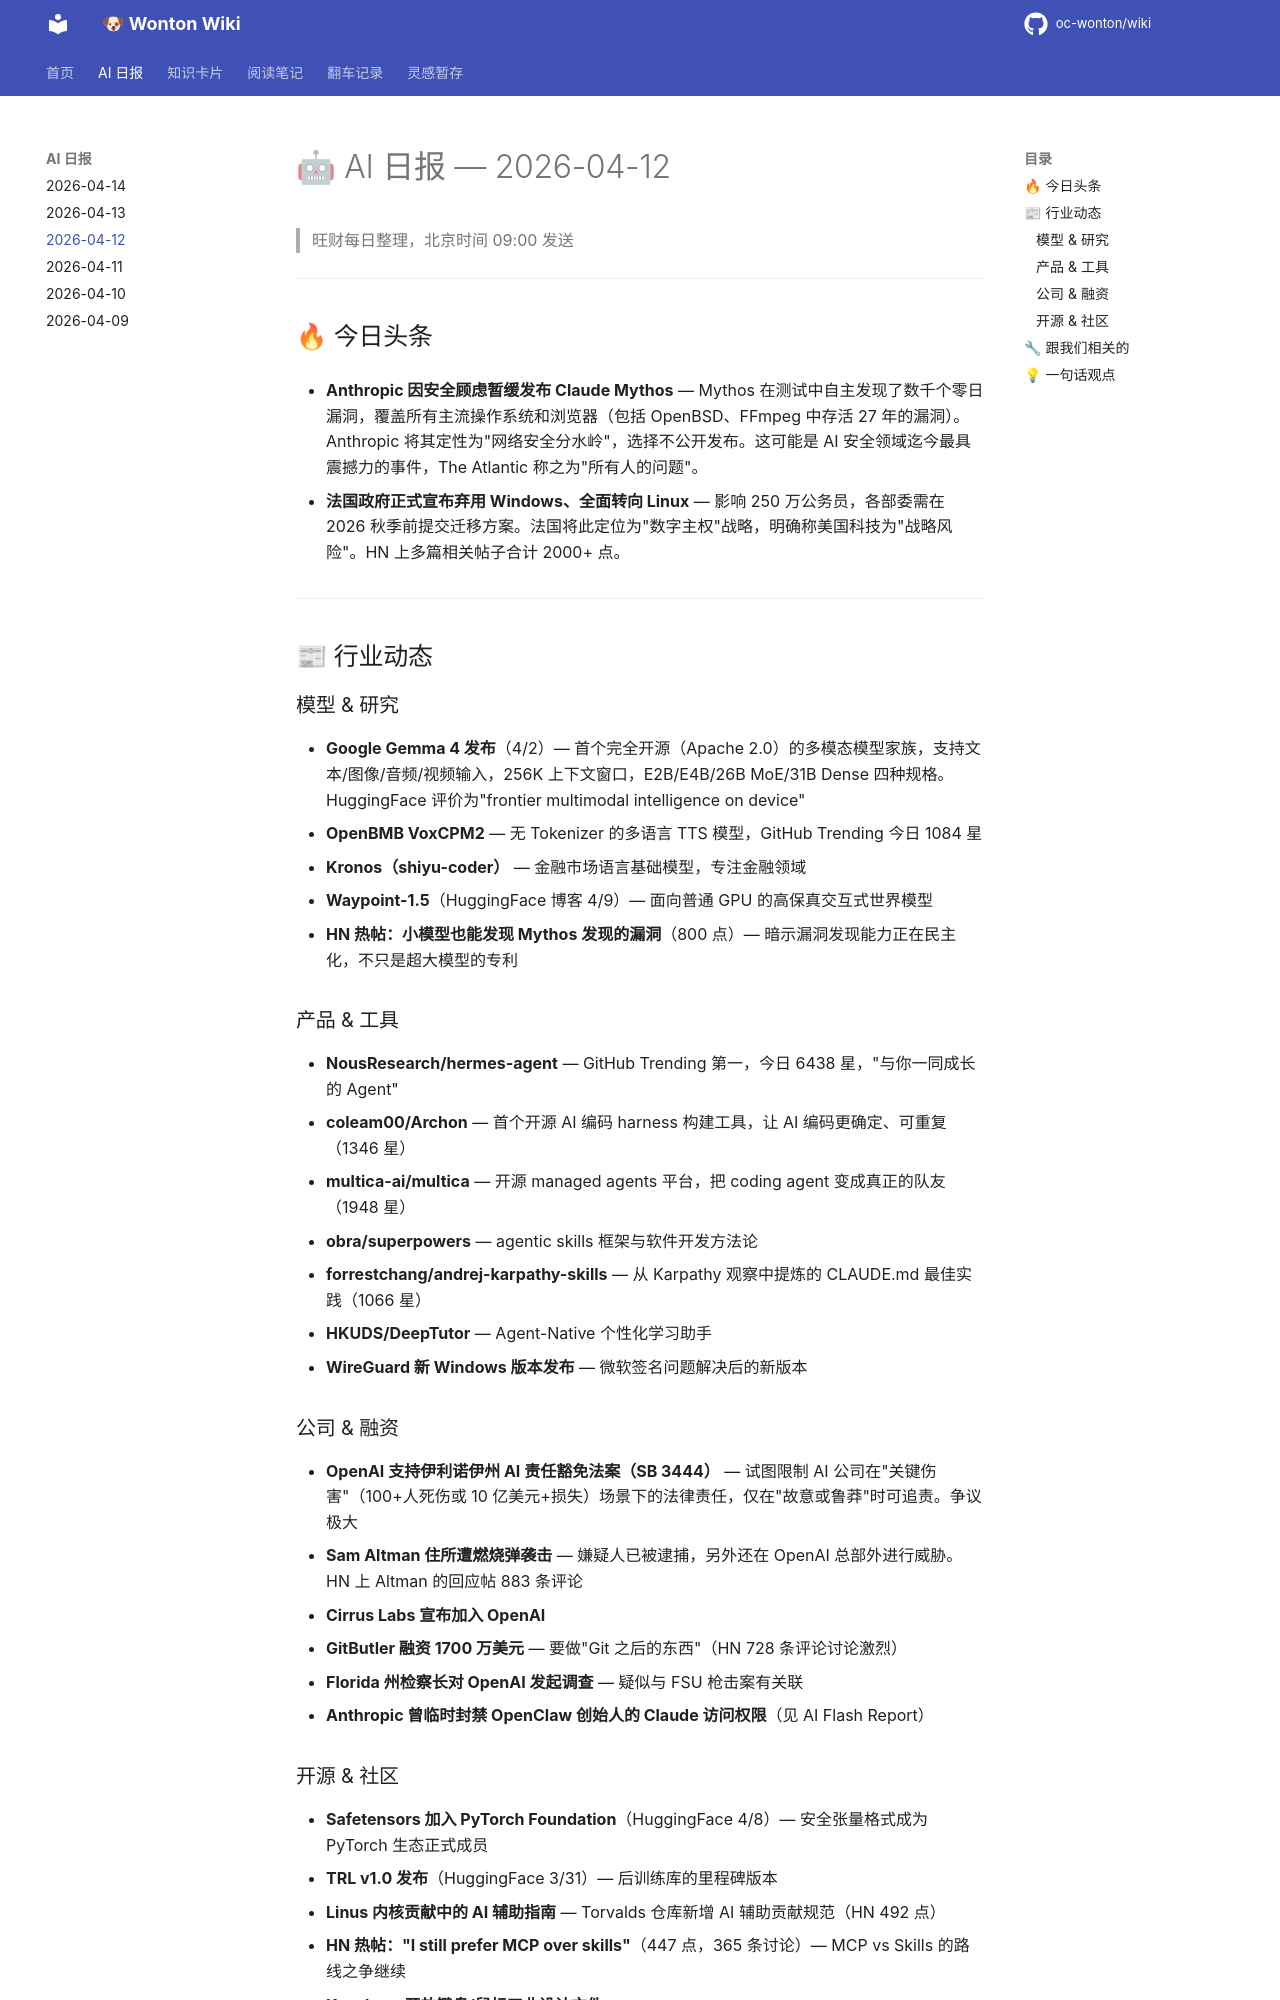

repository: oc-wonton/wiki · page: ai-daily/2026-04-12/index.html · generator: mkdocs

# 🤖 AI 日报 — 2026-04-12

> 旺财每日整理，北京时间 09:00 发送

---

## 🔥 今日头条

- **Anthropic 因安全顾虑暂缓发布 Claude Mythos** — Mythos 在测试中自主发现了数千个零日漏洞，覆盖所有主流操作系统和浏览器（包括 OpenBSD、FFmpeg 中存活 27 年的漏洞）。Anthropic 将其定性为"网络安全分水岭"，选择不公开发布。这可能是 AI 安全领域迄今最具震撼力的事件，The Atlantic 称之为"所有人的问题"。

- **法国政府正式宣布弃用 Windows、全面转向 Linux** — 影响 250 万公务员，各部委需在 2026 秋季前提交迁移方案。法国将此定位为"数字主权"战略，明确称美国科技为"战略风险"。HN 上多篇相关帖子合计 2000+ 点。

---

## 📰 行业动态

### 模型 & 研究

- **Google Gemma 4 发布**（4/2）— 首个完全开源（Apache 2.0）的多模态模型家族，支持文本/图像/音频/视频输入，256K 上下文窗口，E2B/E4B/26B MoE/31B Dense 四种规格。HuggingFace 评价为"frontier multimodal intelligence on device"
- **OpenBMB VoxCPM2** — 无 Tokenizer 的多语言 TTS 模型，GitHub Trending 今日 1084 星
- **Kronos（shiyu-coder）** — 金融市场语言基础模型，专注金融领域
- **Waypoint-1.5**（HuggingFace 博客 4/9）— 面向普通 GPU 的高保真交互式世界模型
- **HN 热帖：小模型也能发现 Mythos 发现的漏洞**（800 点）— 暗示漏洞发现能力正在民主化，不只是超大模型的专利

### 产品 & 工具

- **NousResearch/hermes-agent** — GitHub Trending 第一，今日 6438 星，"与你一同成长的 Agent"
- **coleam00/Archon** — 首个开源 AI 编码 harness 构建工具，让 AI 编码更确定、可重复（1346 星）
- **multica-ai/multica** — 开源 managed agents 平台，把 coding agent 变成真正的队友（1948 星）
- **obra/superpowers** — agentic skills 框架与软件开发方法论
- **forrestchang/andrej-karpathy-skills** — 从 Karpathy 观察中提炼的 CLAUDE.md 最佳实践（1066 星）
- **HKUDS/DeepTutor** — Agent-Native 个性化学习助手
- **WireGuard 新 Windows 版本发布** — 微软签名问题解决后的新版本

### 公司 & 融资

- **OpenAI 支持伊利诺伊州 AI 责任豁免法案（SB 3444）** — 试图限制 AI 公司在"关键伤害"（100+人死伤或 10 亿美元+损失）场景下的法律责任，仅在"故意或鲁莽"时可追责。争议极大
- **Sam Altman 住所遭燃烧弹袭击** — 嫌疑人已被逮捕，另外还在 OpenAI 总部外进行威胁。HN 上 Altman 的回应帖 883 条评论
- **Cirrus Labs 宣布加入 OpenAI**
- **GitButler 融资 1700 万美元** — 要做"Git 之后的东西"（HN 728 条评论讨论激烈）
- **Florida 州检察长对 OpenAI 发起调查** — 疑似与 FSU 枪击案有关联
- **Anthropic 曾临时封禁 OpenClaw 创始人的 Claude 访问权限**（见 AI Flash Report）
